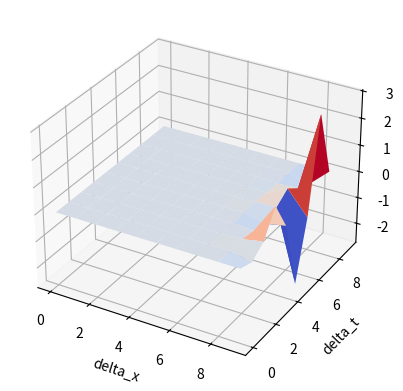

The script that saved this image:
from math import pow, sqrt, pi, e
import matplotlib.pyplot as plt
from mpl_toolkits.mplot3d import Axes3D
import numpy as np

def aprox2(i, n):
    p1 = ( B*(1-o) - (o/6)*(pow(o, 2) - 3*o + 2) )*U[i+1][n]
    p2 = ( B*(2 - 3*o) - (o/2)*(pow(o,2) - 2*o - 1) )*U[i][n]
    p3 = ( B*(1-3*o) - (o/2)*(pow(o, 2) - o - 2) )*U[i-1][n]
    p4 = ( B*o + (o/6)*(pow(o, 2) - 1) )*U[i-2][n]
    return U[i][n] + p1 - p2 + p3 + p4


def aprox1(i, n):
    p1 = a*( (U[i+1][n] - 2*U[i][n] + U[i-1][n])/pow(delta_x, 2) )
    p2 = u*( (U[i+1][n] - U[i-1][n])/2*delta_x )
    return delta_t*(p1 - p2) - U[i][n]


def f(x):
    sigma = 0.02
    mu = 0.3

    exp = -(1/2)*pow((x-mu)/sigma, 2)
    return pow(e, exp)/(sqrt(2*pi)*sigma)


def g(x):
    return x*(1-x)


def teste(i, j):
    return (U[i-1][j] - 2*U[i][j] + U[i+1][j])*delta_t/pow(delta_x, 2) + U[i][j]

fig = plt.figure()
ax = plt.axes(projection='3d')

n = 10
delta_x = 3.2
delta_t = 1
x = [i*delta_x for i in range(n)]  # valores de x
t = [i*delta_t for i in range(n)]  # valores de t

u = 3  # velocidade
a = 5  # parametro de difusao

o = u*delta_t/delta_x
B = a*delta_t/pow(delta_x, 2)
Pe = u*delta_x/(2*a)

courant = (u * delta_t)  / (delta_x) #courant deve em teoria ser proximo de 1 pro bagulho ficar legal
peclet = (courant/2)/(a * delta_t/delta_x**2)

print('courant:', courant)
print('peclet:', peclet)

U = []
for _ in range(n):
    U.append([0]*n)

for i in range(n):
    U[-1][i] = 1


for Tj in range(n-1):
    for Xi in range(1, n-1):
        U[Xi][Tj+1] = aprox1(Xi, Tj)

for linha in U:
    for item in linha:
        print(round(item, 5), end=" ")
    print()
G = np.matrix(U)
X, T = np.meshgrid(np.arange(G.shape[0]), np.arange(G.shape[1]))

surf = ax.plot_surface(X, T, G, cmap= 'coolwarm', linewidth=0, antialiased=True)
#ax.set_zlim(0, 1)
ax.set_xlabel('delta_x')
ax.set_ylabel('delta_t')
ax.set_zlabel('delta_h')
plt.show()
